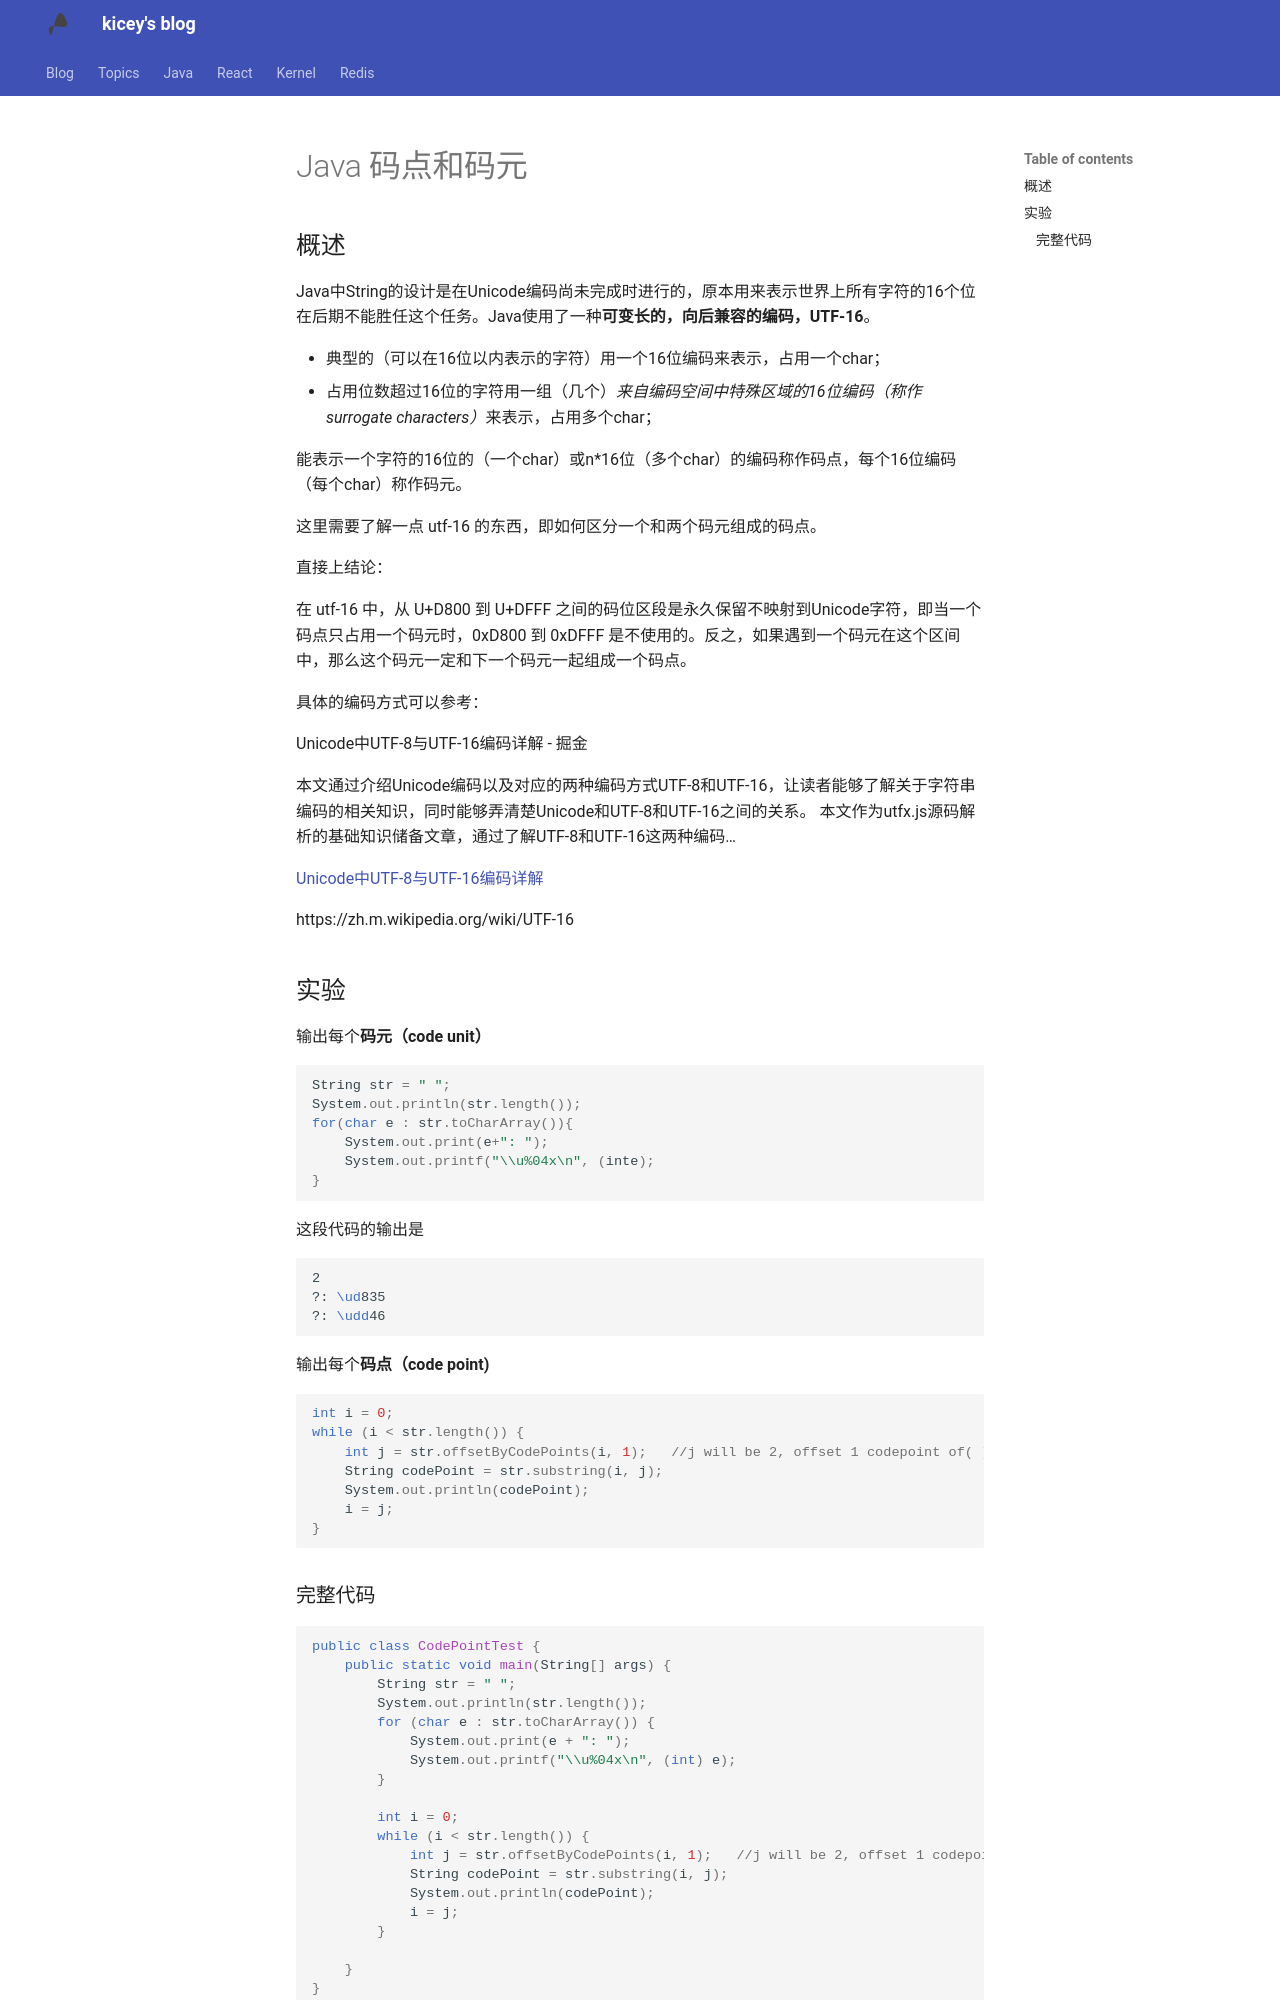

repository: Kicey/kicey.github.io · page: java/java 码点和码元/index.html · generator: mkdocs

# Java 码点和码元

## 概述

Java中String的设计是在Unicode编码尚未完成时进行的，原本用来表示世界上所有字符的16个位在后期不能胜任这个任务。Java使用了一种**可变长的，向后兼容的编码，UTF-16**。

- 典型的（可以在16位以内表示的字符）用一个16位编码来表示，占用一个char；
- 占用位数超过16位的字符用一组（几个）*来自编码空间中特殊区域的16位编码（称作surrogate characters）*来表示，占用多个char；

能表示一个字符的16位的（一个char）或n*16位（多个char）的编码称作码点，每个16位编码（每个char）称作码元。

这里需要了解一点 utf-16 的东西，即如何区分一个和两个码元组成的码点。

直接上结论：

在 utf-16 中，从 U+D800 到 U+DFFF 之间的码位区段是永久保留不映射到Unicode字符，即当一个码点只占用一个码元时，0xD800 到 0xDFFF 是不使用的。反之，如果遇到一个码元在这个区间中，那么这个码元一定和下一个码元一起组成一个码点。

具体的编码方式可以参考：

Unicode中UTF-8与UTF-16编码详解 - 掘金

本文通过介绍Unicode编码以及对应的两种编码方式UTF-8和UTF-16，让读者能够了解关于字符串编码的相关知识，同时能够弄清楚Unicode和UTF-8和UTF-16之间的关系。 本文作为utfx.js源码解析的基础知识储备文章，通过了解UTF-8和UTF-16这两种编码…

[Unicode中UTF-8与UTF-16编码详解](https://juejin.cn/post/6844903590155272199)

https://zh.m.wikipedia.org/wiki/UTF-16

## 实验

输出每个**码元（code unit）**

```java
String str = " ";
System.out.println(str.length());
for(char e : str.toCharArray()){
    System.out.print(e+": ");
    System.out.printf("\\u%04x\n", (inte);
}
```

这段代码的输出是

```tex
2
?: \ud835
?: \udd46
```

输出每个**码点（code point)**

```java
int i = 0;
while (i < str.length()) {
    int j = str.offsetByCodePoints(i, 1);   //j will be 2, offset 1 codepoint of( ) is 2 codeunit(2 char)
    String codePoint = str.substring(i, j);
    System.out.println(codePoint);
    i = j;
}
```
